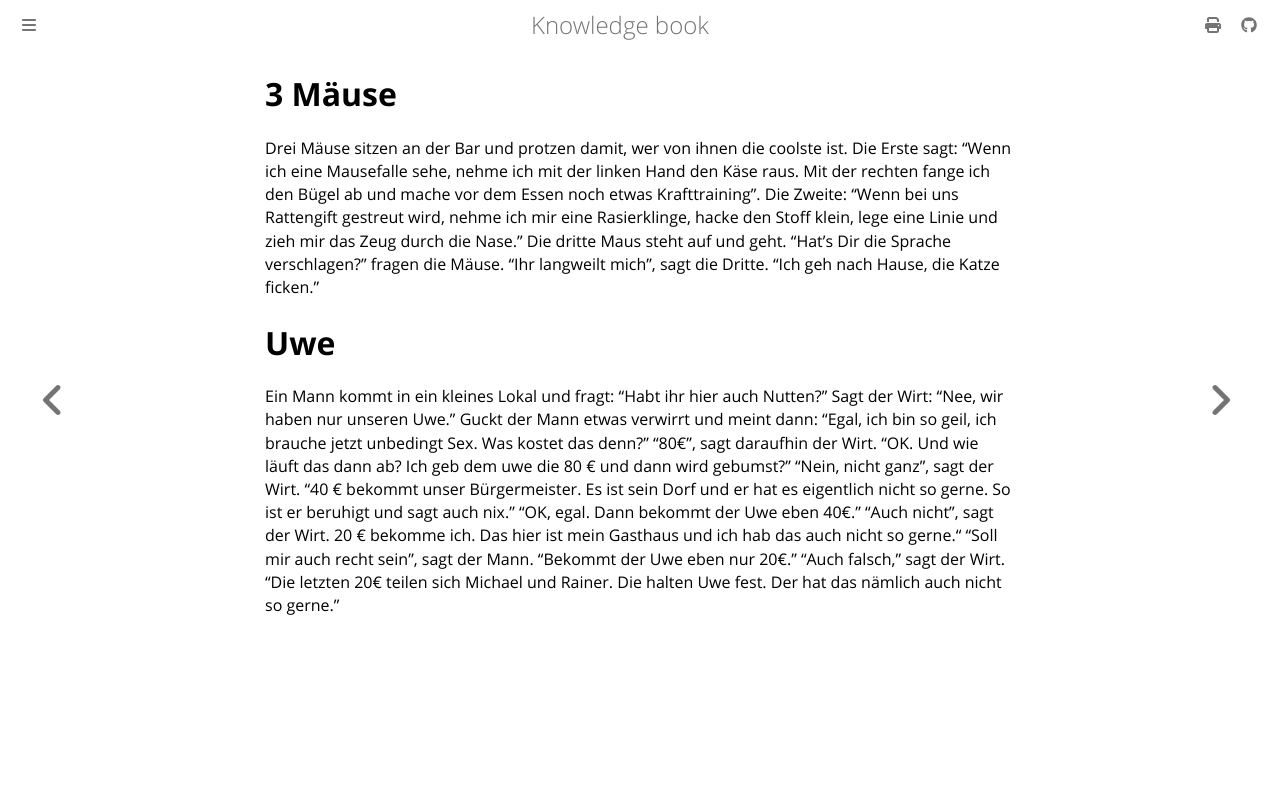

repository: dvogt23/notes · page: misc/jokes.html · generator: mdbook

# 3 Mäuse
Drei Mäuse sitzen an der Bar und protzen damit, wer von ihnen die coolste ist. Die Erste sagt: "Wenn ich eine Mausefalle sehe, nehme ich mit der linken Hand den Käse raus. Mit der rechten fange ich den Bügel ab und mache vor dem Essen noch etwas Krafttraining". Die Zweite: "Wenn bei uns Rattengift gestreut wird, nehme ich mir eine Rasierklinge, hacke den Stoff klein, lege eine Linie und zieh mir das Zeug durch die Nase." Die dritte Maus steht auf und geht. "Hat's Dir die Sprache verschlagen?" fragen die Mäuse. "Ihr langweilt mich", sagt die Dritte. "Ich geh nach Hause, die Katze ficken."

# Uwe

Ein Mann kommt in ein kleines Lokal und fragt: "Habt ihr hier auch Nutten?"
Sagt der Wirt: "Nee, wir haben nur unseren Uwe."
Guckt der Mann etwas verwirrt und meint dann: "Egal, ich bin so geil, ich brauche jetzt unbedingt Sex. Was kostet das denn?"
"80€", sagt daraufhin der Wirt.
"OK. Und wie läuft das dann ab? Ich geb dem uwe die 80 € und dann wird gebumst?"
"Nein, nicht ganz", sagt der Wirt. "40 € bekommt unser Bürgermeister. Es ist sein Dorf und er hat es eigentlich nicht so gerne. So ist er beruhigt und sagt auch nix."
"OK, egal. Dann bekommt der Uwe eben 40€."
"Auch nicht", sagt der Wirt. 20 € bekomme ich. Das hier ist mein Gasthaus und ich hab das auch nicht so gerne."
"Soll mir auch recht sein", sagt der Mann. "Bekommt der Uwe eben nur 20€."
"Auch falsch," sagt der Wirt. "Die letzten 20€ teilen sich Michael und Rainer. Die halten Uwe fest. Der hat das nämlich auch nicht so gerne."
